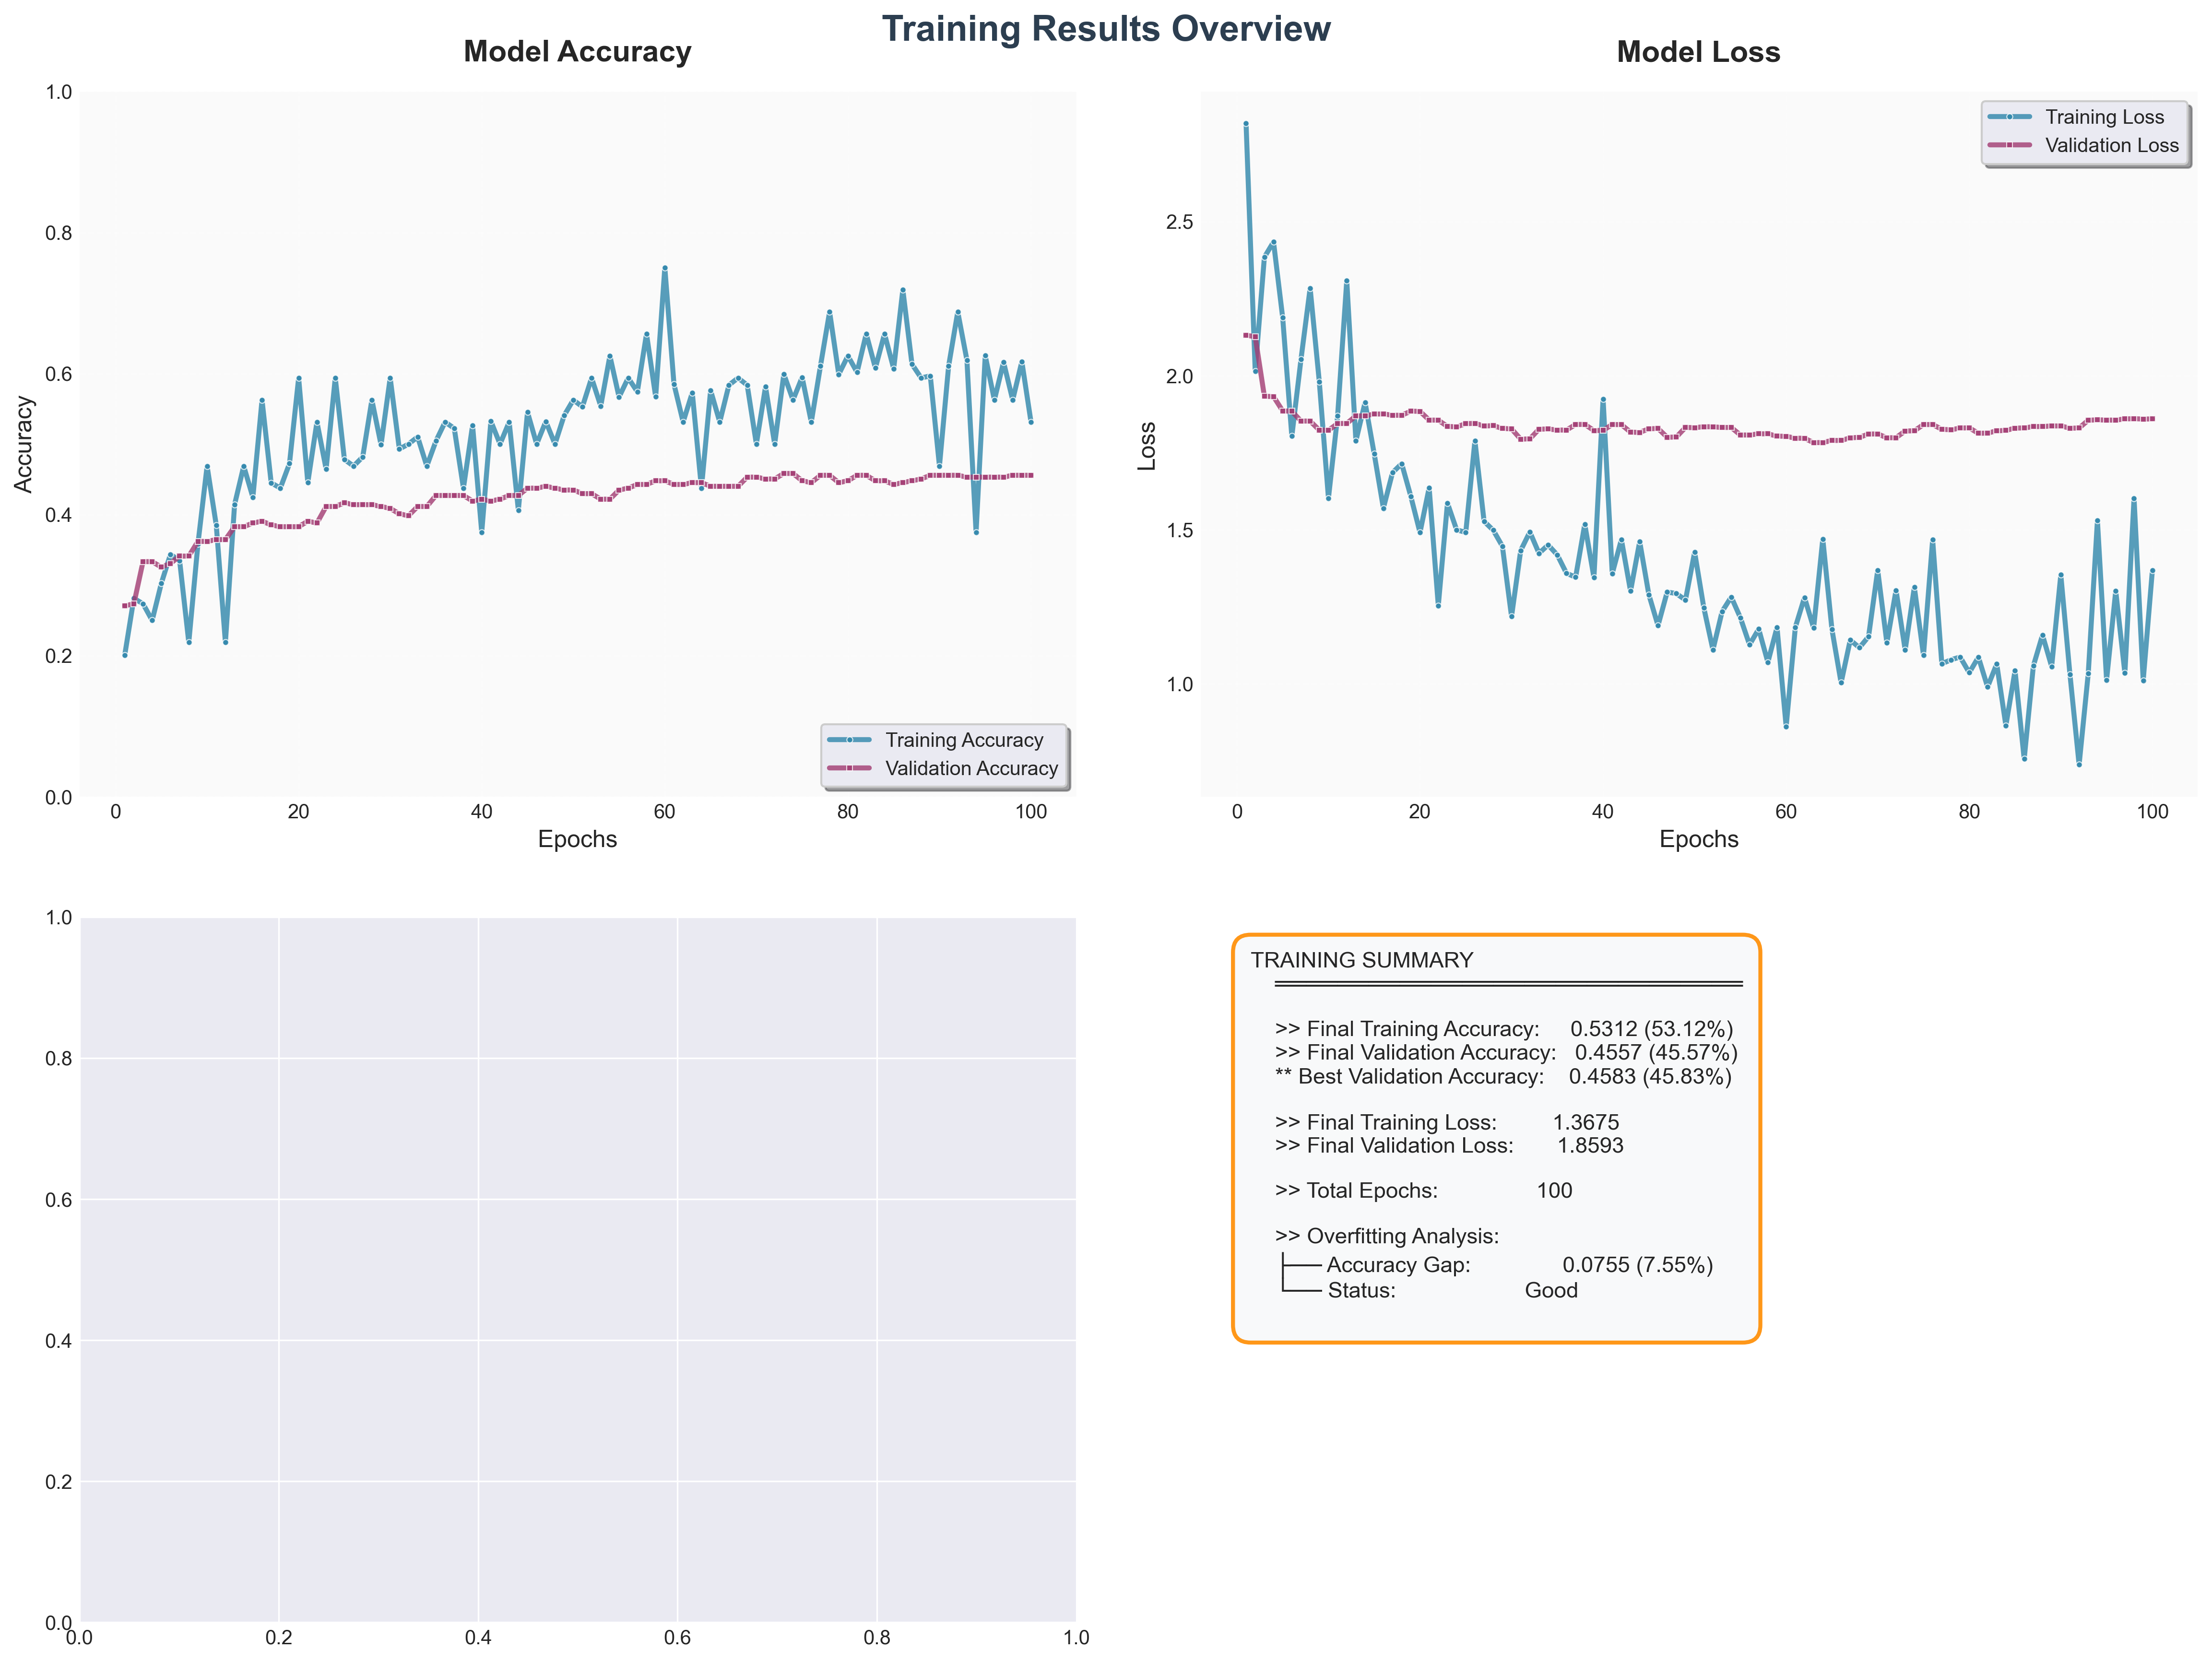

Source data for this figure (header and first rows):
accuracy, loss, val_accuracy, val_loss, learning_rate
0.2005, 2.818, 0.2708, 2.131, 9.999999747378752e-05
0.2812, 2.015, 0.2734, 2.127, 9.999999747378752e-05
0.2736, 2.384, 0.3333, 1.933, 9.999999747378752e-05
0.25, 2.434, 0.3333, 1.932, 9.999999747378752e-05
0.3026, 2.188, 0.3255, 1.886, 9.999999747378752e-05
0.3438, 1.803, 0.3307, 1.884, 9.999999747378752e-05
0.3346, 2.053, 0.3411, 1.853, 9.999999747378752e-05
0.2188, 2.284, 0.3411, 1.853, 9.999999747378752e-05
0.3585, 1.98, 0.362, 1.823, 9.999999747378752e-05
0.4688, 1.602, 0.362, 1.823, 9.999999747378752e-05
0.3851, 1.869, 0.3646, 1.844, 9.999999747378752e-05
0.2188, 2.309, 0.3646, 1.845, 9.999999747378752e-05
0.4141, 1.788, 0.3828, 1.869, 9.999999747378752e-05
0.4688, 1.913, 0.3828, 1.869, 9.999999747378752e-05
0.4245, 1.746, 0.388, 1.875, 9.999999747378752e-05
0.5625, 1.57, 0.3906, 1.876, 9.999999747378752e-05
0.4451, 1.685, 0.3854, 1.872, 9.999999747378752e-05
0.4375, 1.714, 0.3828, 1.871, 9.999999747378752e-05
0.4724, 1.608, 0.3828, 1.885, 9.999999747378752e-05
0.5938, 1.491, 0.3828, 1.884, 9.999999747378752e-05
0.4454, 1.636, 0.3906, 1.856, 9.999999747378752e-05
0.5312, 1.254, 0.388, 1.855, 9.999999747378752e-05
0.4646, 1.586, 0.4115, 1.835, 9.999999747378752e-05
0.5938, 1.5, 0.4115, 1.834, 9.999999747378752e-05
0.4781, 1.491, 0.4167, 1.844, 9.999999747378752e-05
0.4688, 1.788, 0.4141, 1.845, 9.999999747378752e-05
0.4818, 1.527, 0.4141, 1.836, 9.999999747378752e-05
0.5625, 1.498, 0.4141, 1.838, 9.999999747378752e-05
0.499, 1.447, 0.4115, 1.829, 9.999999747378752e-05
0.5938, 1.218, 0.4089, 1.827, 9.999999747378752e-05
0.4929, 1.432, 0.401, 1.794, 9.999999747378752e-05
0.5, 1.493, 0.3984, 1.795, 9.999999747378752e-05
0.5101, 1.423, 0.4115, 1.826, 9.999999747378752e-05
0.4688, 1.451, 0.4115, 1.827, 9.999999747378752e-05
0.5044, 1.418, 0.4271, 1.823, 9.999999747378752e-05
0.5312, 1.359, 0.4271, 1.823, 9.999999747378752e-05
0.5222, 1.346, 0.4271, 1.841, 9.999999747378752e-05
0.4375, 1.518, 0.4271, 1.842, 9.999999747378752e-05
0.5266, 1.345, 0.4193, 1.822, 9.999999747378752e-05
0.375, 1.924, 0.4219, 1.822, 9.999999747378752e-05
0.5323, 1.357, 0.4193, 1.841, 9.999999747378752e-05
0.5, 1.468, 0.4219, 1.841, 9.999999747378752e-05
0.5313, 1.301, 0.4271, 1.817, 9.999999747378752e-05
0.4062, 1.461, 0.4271, 1.816, 9.999999747378752e-05
0.5451, 1.289, 0.4375, 1.827, 9.999999747378752e-05
0.5, 1.189, 0.4375, 1.828, 9.999999747378752e-05
0.532, 1.298, 0.4401, 1.8, 9.999999747378752e-05
0.5, 1.293, 0.4375, 1.801, 9.999999747378752e-05
0.5404, 1.272, 0.4349, 1.832, 9.999999747378752e-05
0.5625, 1.427, 0.4349, 1.831, 9.999999747378752e-05
0.5529, 1.247, 0.4297, 1.834, 9.999999747378752e-05
0.5938, 1.11, 0.4297, 1.834, 9.999999747378752e-05
0.5539, 1.234, 0.4219, 1.832, 9.999999747378752e-05
0.625, 1.282, 0.4219, 1.832, 9.999999747378752e-05
0.5667, 1.214, 0.4349, 1.807, 9.999999747378752e-05
0.5938, 1.127, 0.4375, 1.807, 9.999999747378752e-05
0.5741, 1.178, 0.4427, 1.811, 9.999999747378752e-05
0.6562, 1.07, 0.4427, 1.811, 9.999999747378752e-05
0.567, 1.183, 0.4479, 1.803, 9.999999747378752e-05
0.75, 0.8608, 0.4479, 1.803, 9.999999747378752e-05
... 40 more rows
